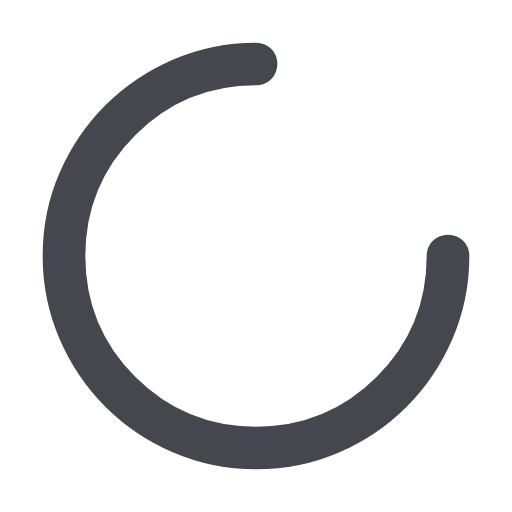
t = 0.00 s
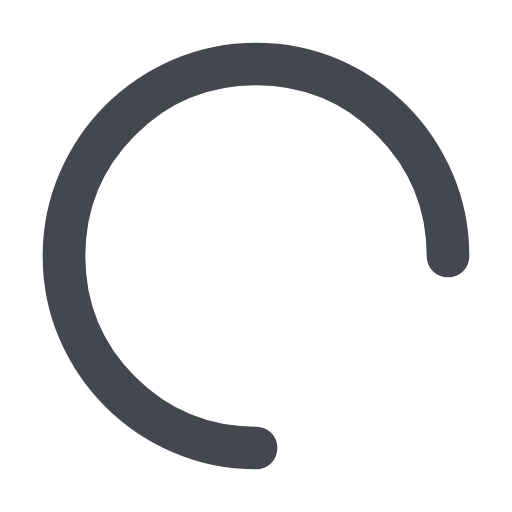
t = 0.50 s
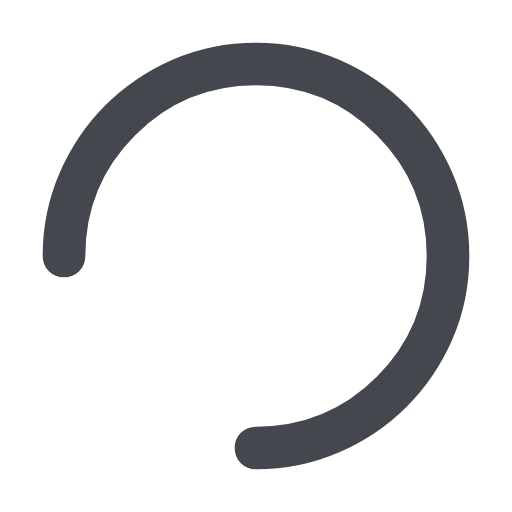
t = 1.00 s
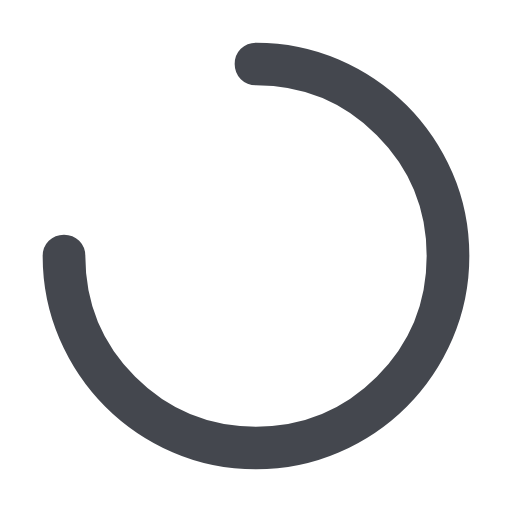
t = 1.50 s

The animated SVG that drew these frames (rendered in a browser with its animation timeline set to each time). Animation: 1 SMIL element (animateTransform=1); one cycle of 2.00 s, repeats indefinitely.

<svg xmlns="http://www.w3.org/2000/svg" height="24px" viewBox="0 -960 960 960" width="24px" fill="#44474E">
  <path d="M480-80q-82 0-155-31.5t-127.5-86Q143-252 111.5-325T80-480q0-83 31.5-155.5t86-127Q252-817 325-848.5T480-880q17 0 28.5 11.5T520-840q0 17-11.5 28.5T480-800q-133 0-226.5 93.5T160-480q0 133 93.5 226.5T480-160q133 0 226.5-93.5T800-480q0-17 11.5-28.5T840-520q17 0 28.5 11.5T880-480q0 82-31.5 155t-86 127.5q-54.5 54.5-127 86T480-80Z"/>
  <animateTransform attributeName="transform" type="rotate" from="0 0 0" to="360 0 0" dur="2s"
                    repeatCount="indefinite"/>
</svg>
